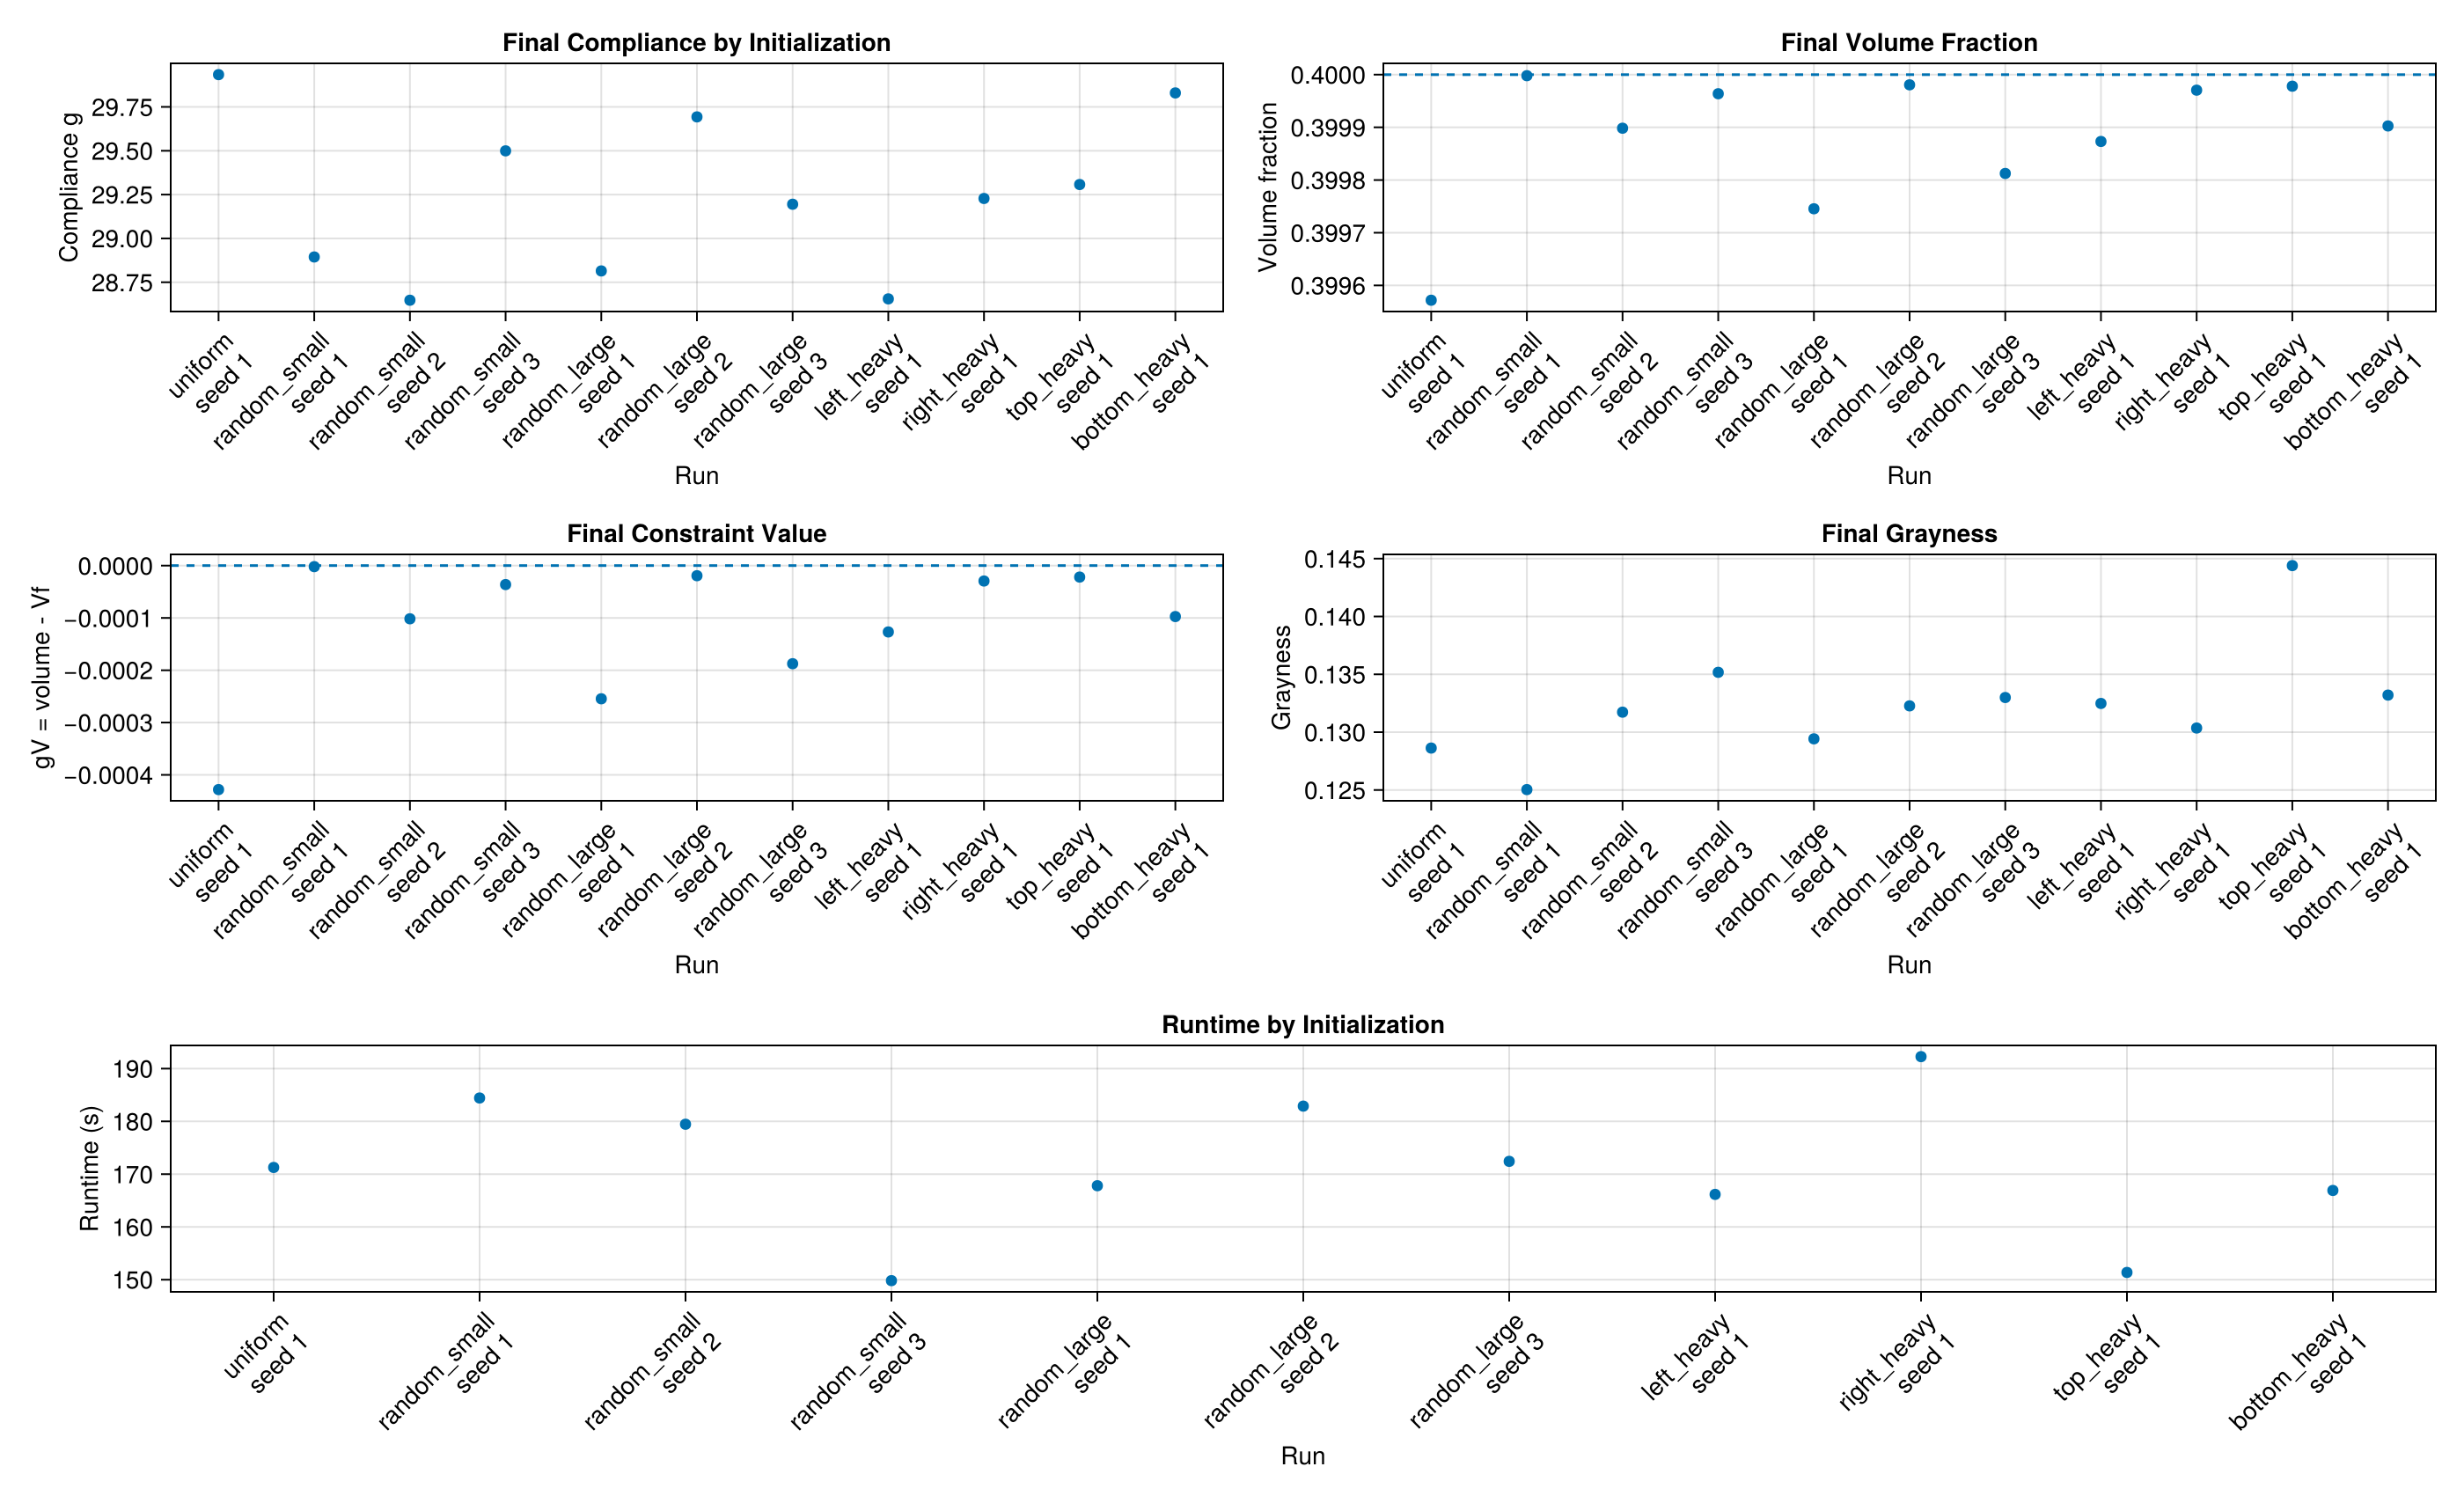

The data file committed next to this chart (first rows):
run_id, kind, seed, g_final, vol_final, gV_final, gray_final, total_evals, runtime, save_prefix
1, uniform, 1, 29.93, 0.3996, -0.0004281, 0.1286, 500, 171.3, SensitivityBeam\init_sensitivity\run_1_u…
2, random_small, 1, 28.89, 0.4, -2.0015512461335483e-6, 0.125, 500, 184.4, SensitivityBeam\init_sensitivity\run_2_r…
3, random_small, 2, 28.65, 0.3999, -0.0001017, 0.1317, 500, 179.5, SensitivityBeam\init_sensitivity\run_3_r…
4, random_small, 3, 29.5, 0.4, -3.625791051969918e-5, 0.1352, 500, 149.8, SensitivityBeam\init_sensitivity\run_4_r…
5, random_large, 1, 28.81, 0.3997, -0.0002546, 0.1294, 500, 167.8, SensitivityBeam\init_sensitivity\run_5_r…
6, random_large, 2, 29.69, 0.4, -1.933126515640815e-5, 0.1323, 500, 182.9, SensitivityBeam\init_sensitivity\run_6_r…
7, random_large, 3, 29.19, 0.3998, -0.0001875, 0.133, 500, 172.4, SensitivityBeam\init_sensitivity\run_7_r…
8, left_heavy, 1, 28.66, 0.3999, -0.0001268, 0.1325, 500, 166.2, SensitivityBeam\init_sensitivity\run_8_l…
9, right_heavy, 1, 29.23, 0.4, -2.9466345910333924e-5, 0.1304, 500, 192.3, SensitivityBeam\init_sensitivity\run_9_r…
10, top_heavy, 1, 29.31, 0.4, -2.1937774214331185e-5, 0.1444, 500, 151.4, SensitivityBeam\init_sensitivity\run_10_…
11, bottom_heavy, 1, 29.83, 0.3999, -9.740481318171179e-5, 0.1332, 500, 166.9, SensitivityBeam\init_sensitivity\run_11_…
